Labelled photos from "Dataset", an image-classification folder in the-abood/AI-Powered-Self-Checkout-Systems-in-Retail-Environments. The possible labels are: blue boost, pepsi, purple boost, quavers, red boost, tuna sandwich.

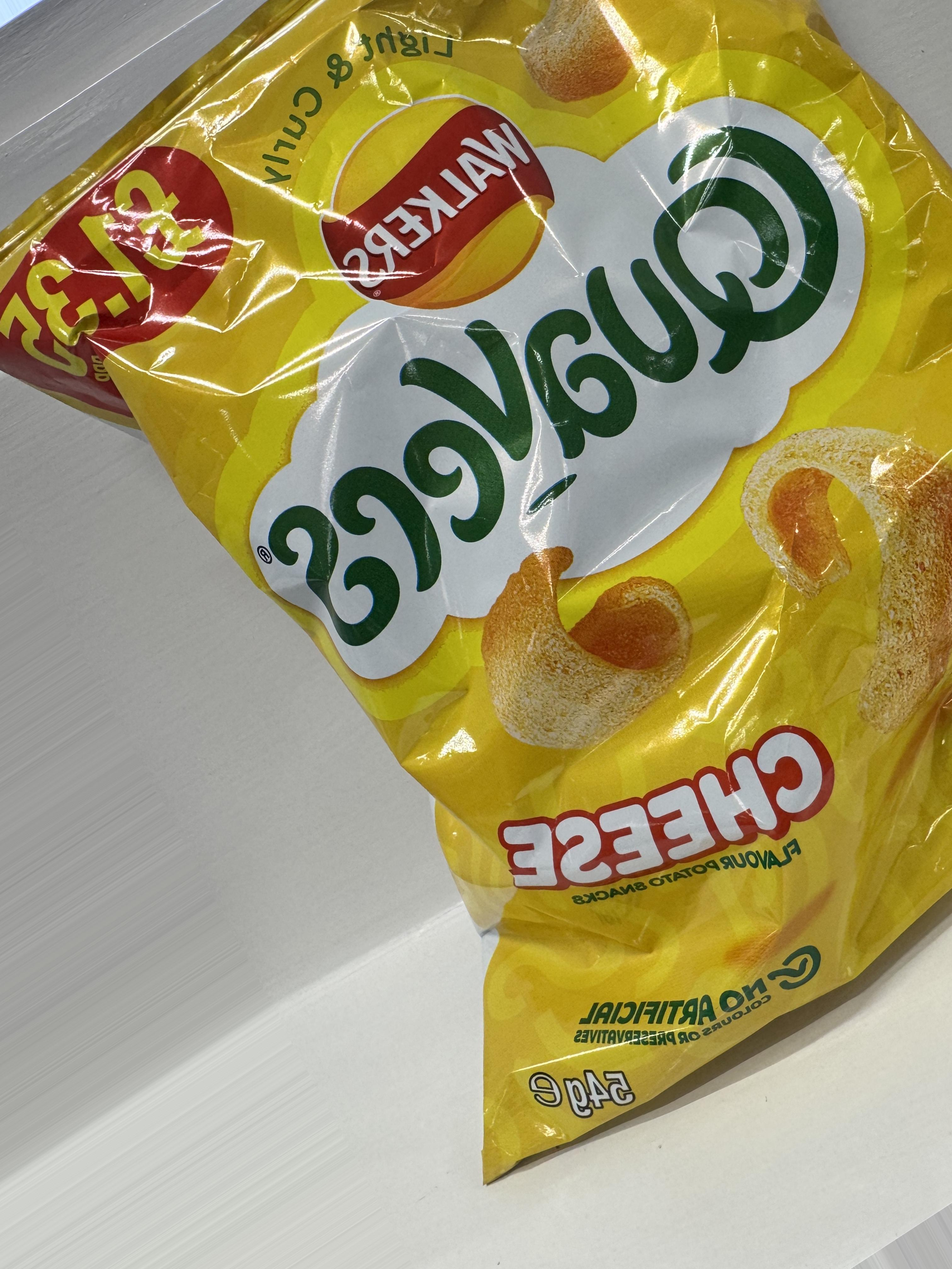
Label: quavers

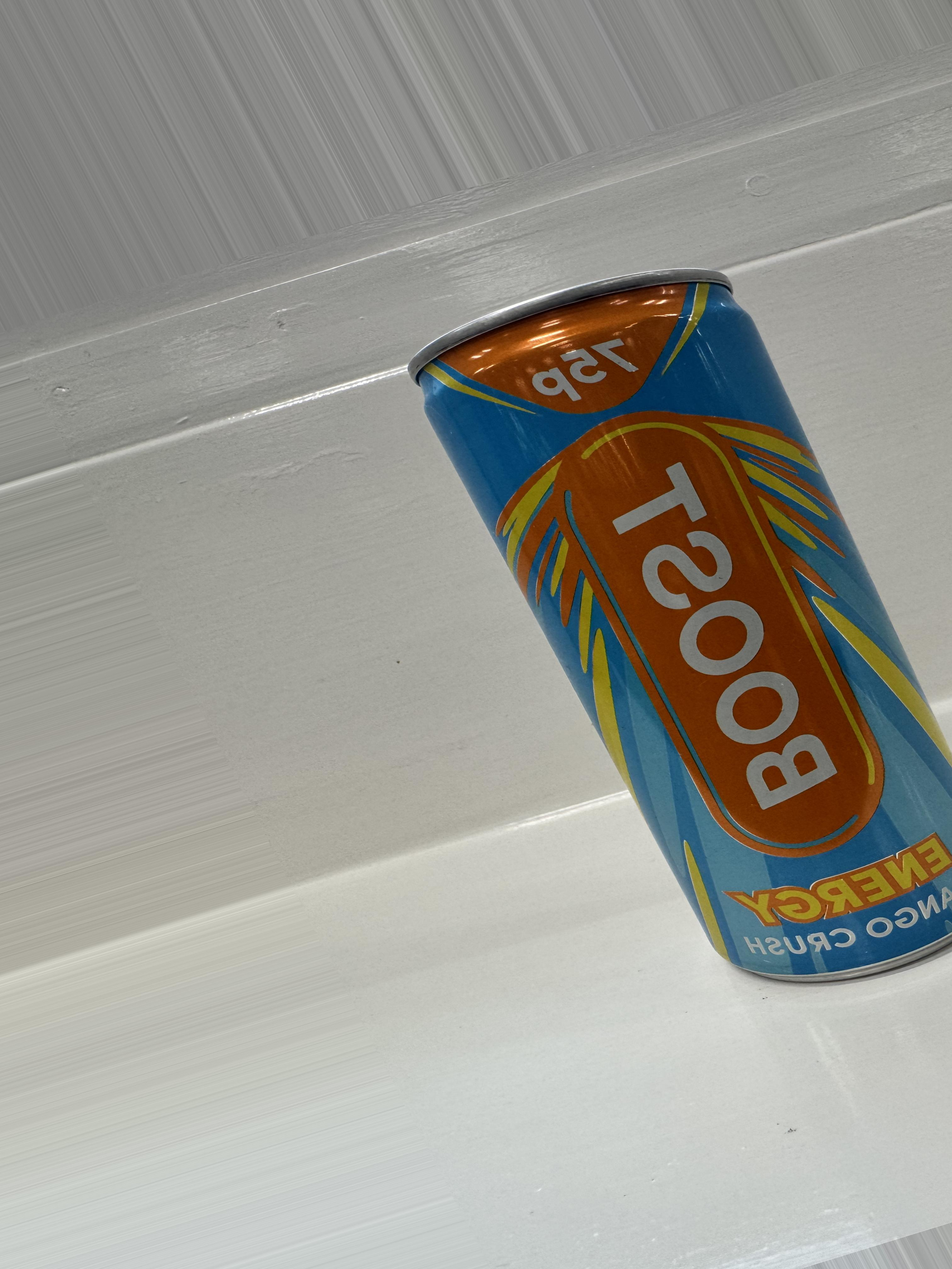
Label: blue boost

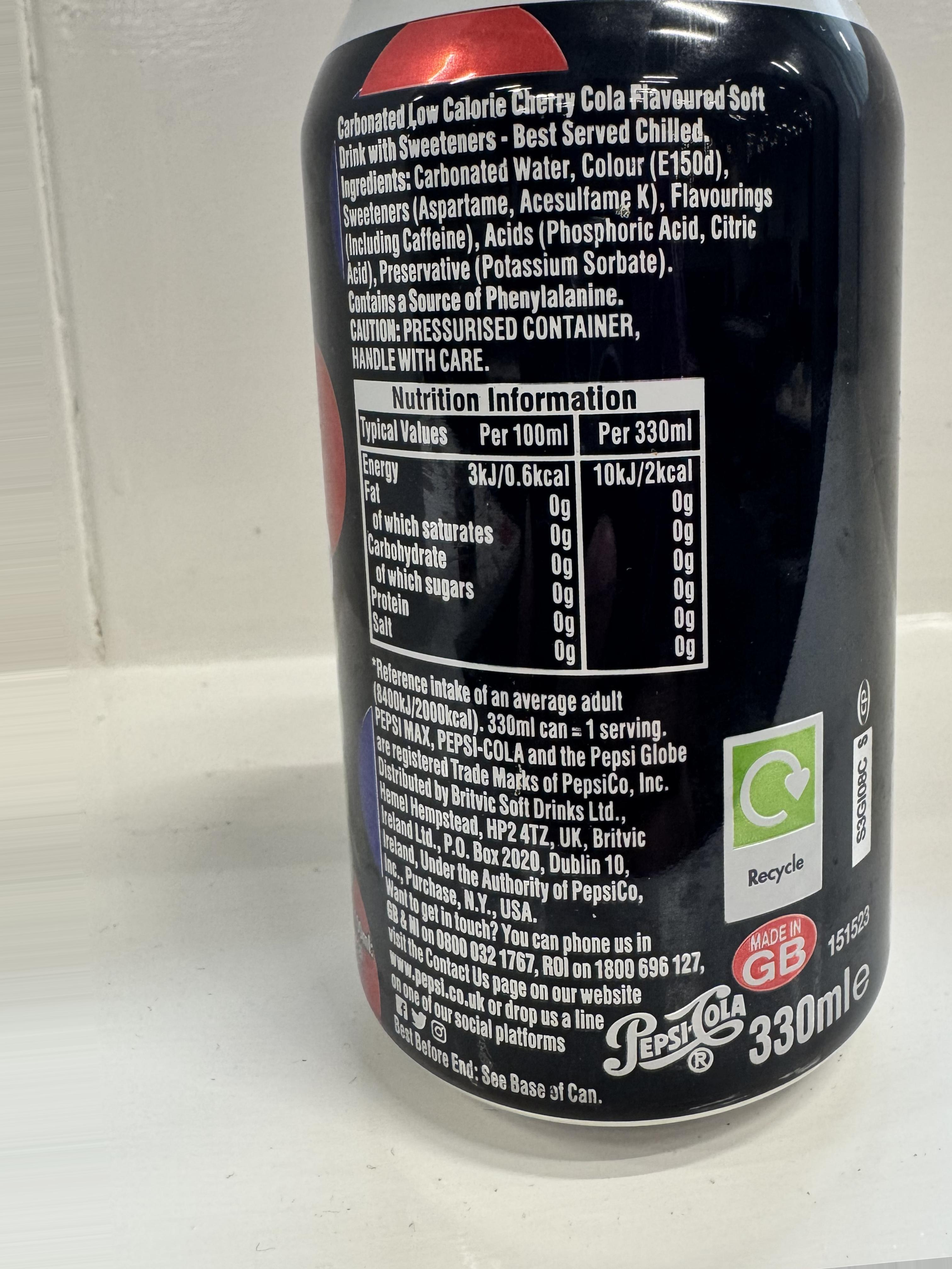
Label: pepsi

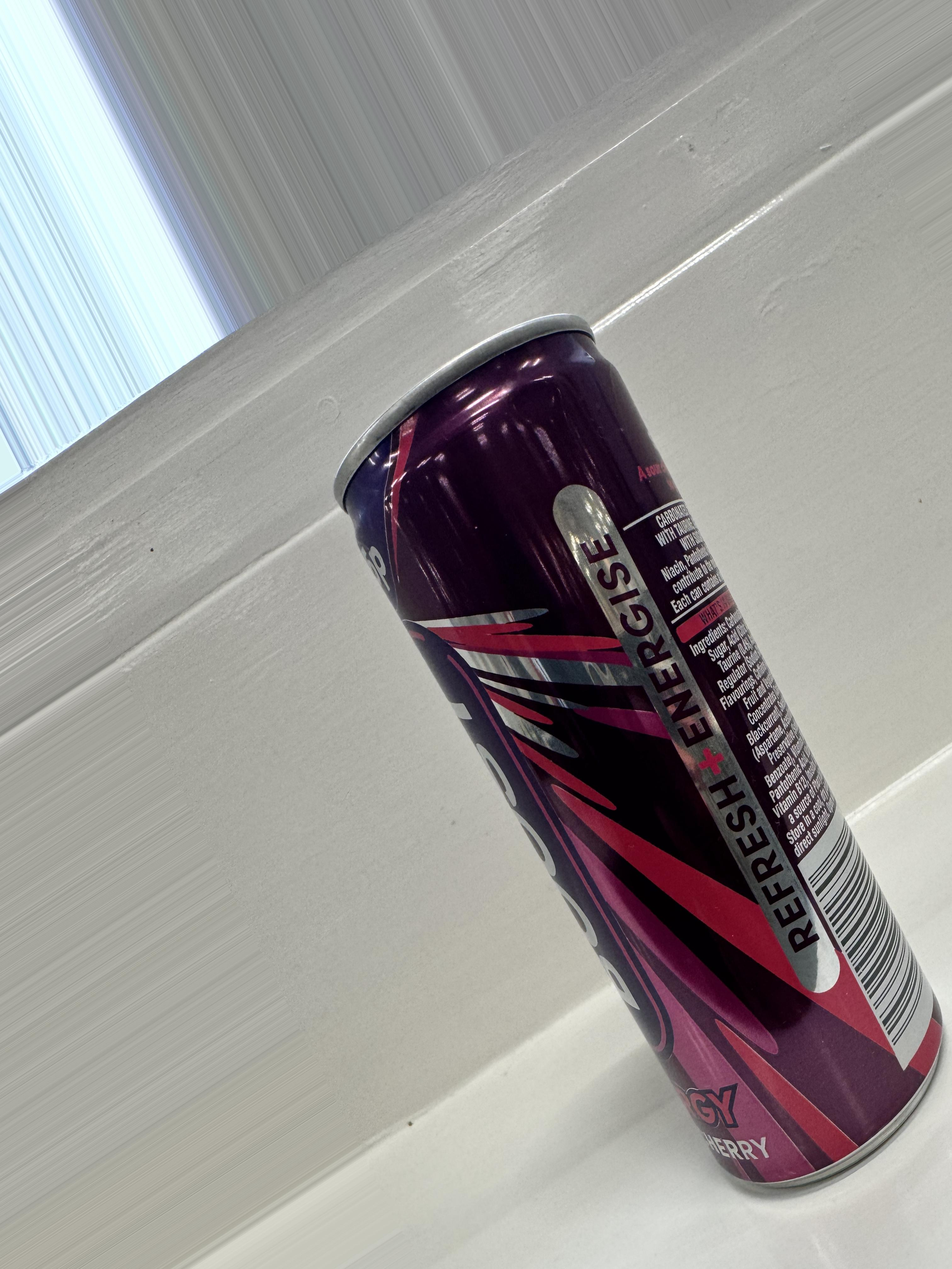
Label: purple boost

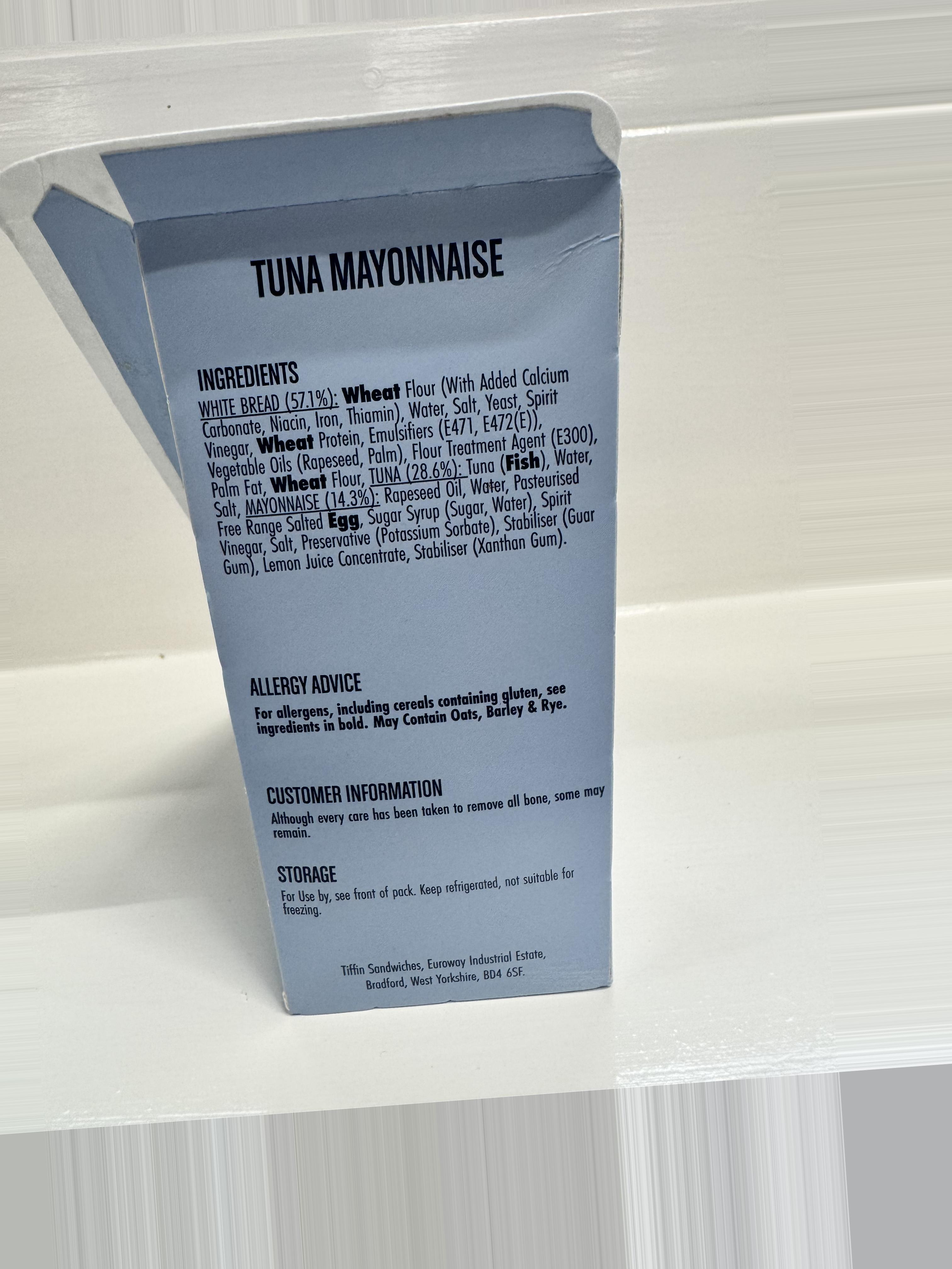
Label: tuna sandwich

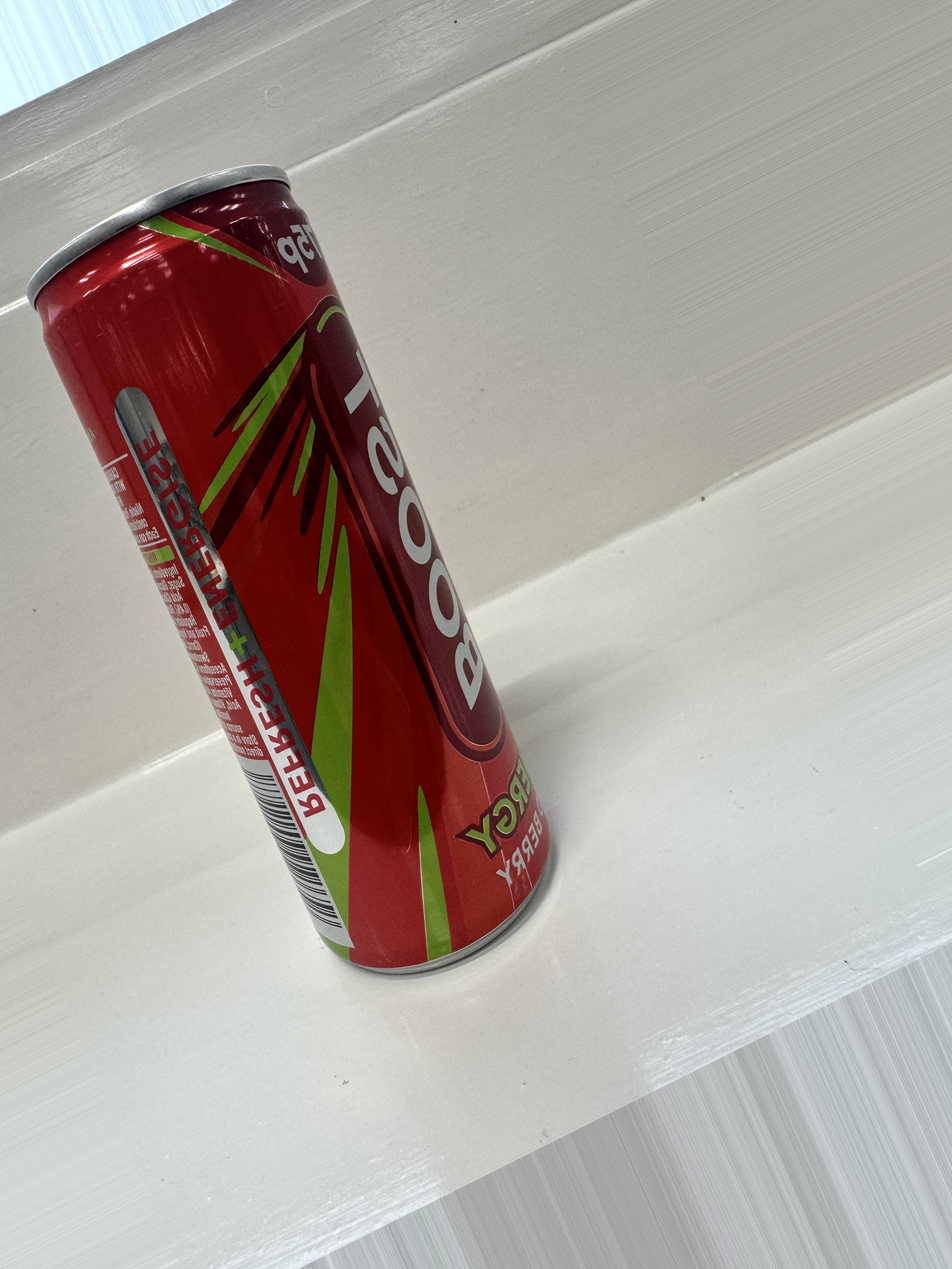
Label: red boost
